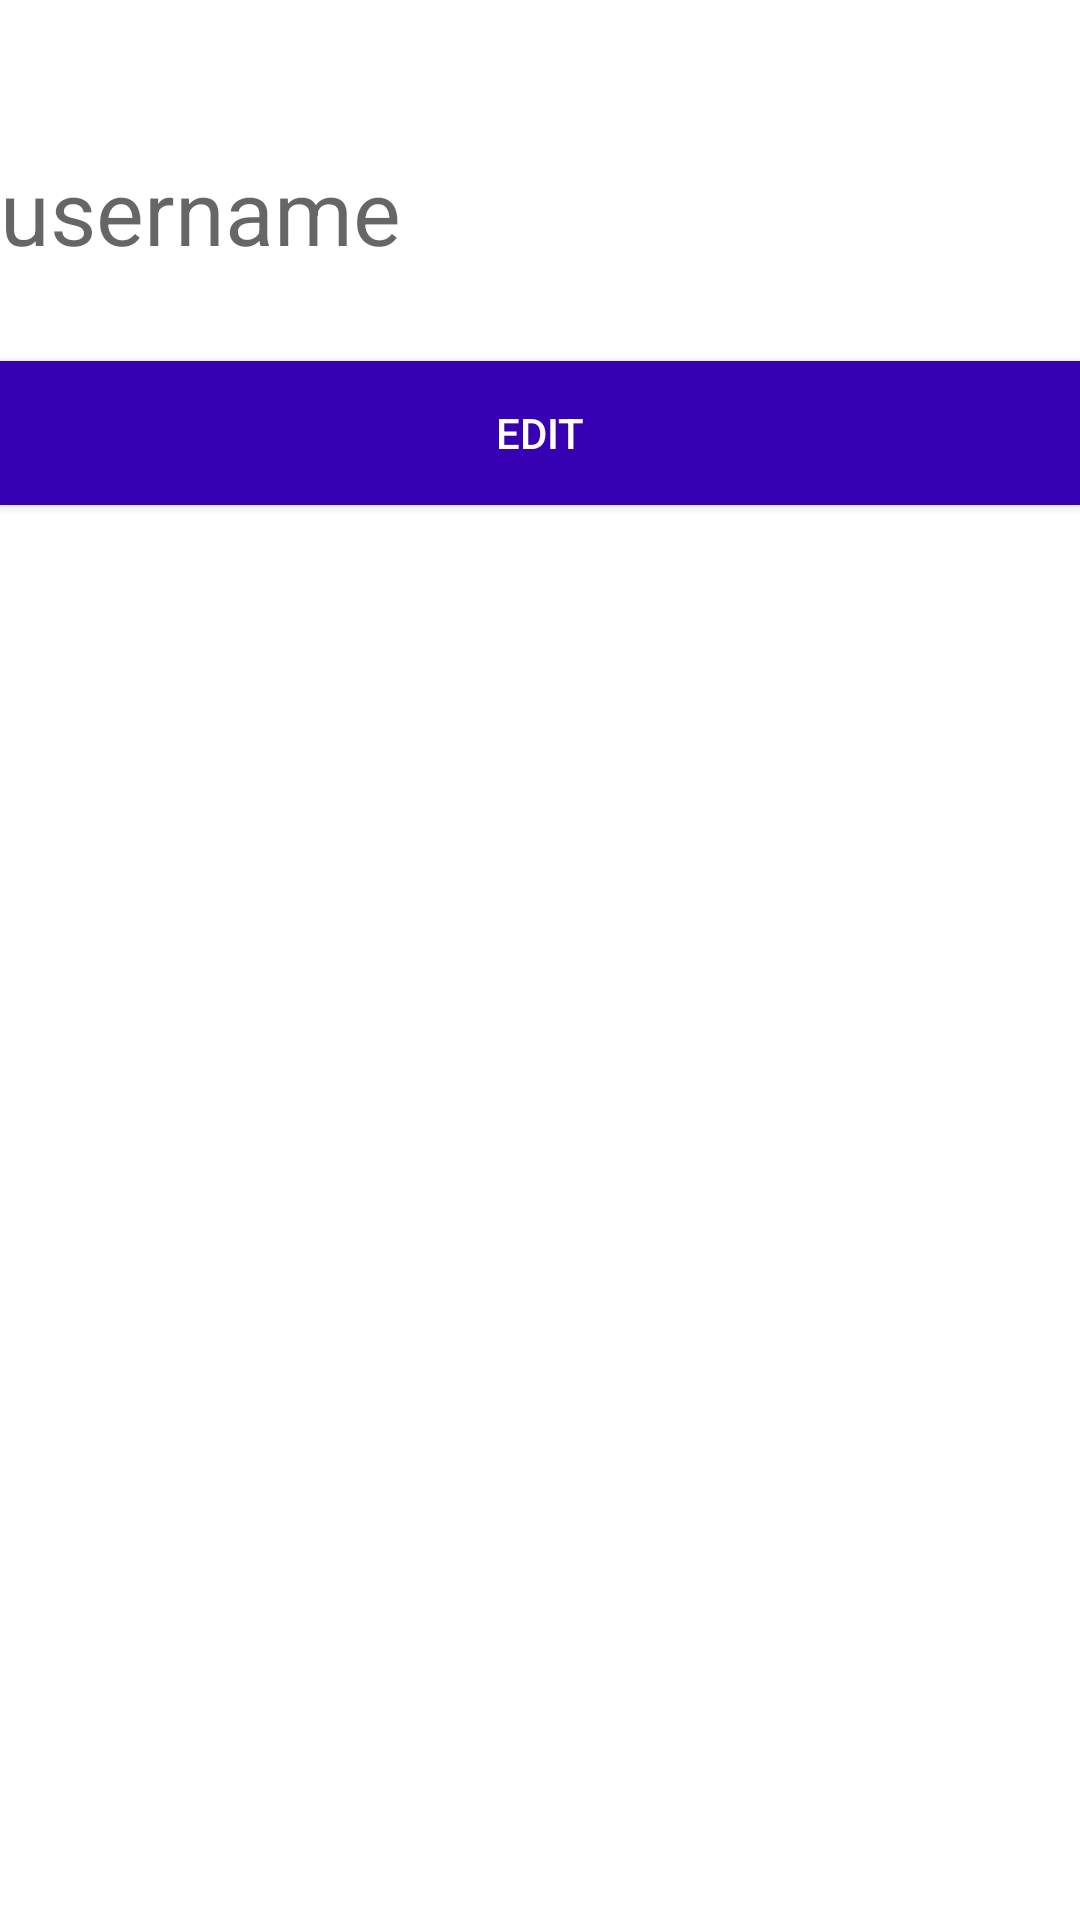

Write the Android layout XML for this screen, with the resource values it uses.
<!-- AndroidManifest.xml: application theme Theme.FbDemo -->
<!-- res/layout/activity_profile.xml -->
<?xml version="1.0" encoding="utf-8"?>
<LinearLayout xmlns:android="http://schemas.android.com/apk/res/android"
    xmlns:tools="http://schemas.android.com/tools"
    android:layout_width="match_parent"
    android:layout_height="match_parent"
    android:orientation="vertical"
    android:layout_margin="10dp"
    tools:context="com.example.fbdemo.ProfileActivity"
    >
    <TextView
        android:layout_width="match_parent"
        android:layout_height="wrap_content"
        android:hint="username"
        android:id="@+id/tvUserName"
        android:textSize="30sp"
        android:layout_gravity="center"
        android:layout_marginTop="50dp"/>
    <Button
        android:layout_width="match_parent"
        android:layout_height="wrap_content"
        android:text="Edit"
        android:id="@+id/btEdit"
        android:layout_gravity="center_horizontal"
        android:textColor="@android:color/white"
        android:background="@color/design_default_color_primary_dark"
        android:layout_marginTop="30dp"/>
</LinearLayout>
<!-- resources referenced by this layout -->
<resources>
  <style name="Theme.FbDemo" parent="Theme.MaterialComponents.DayNight.DarkActionBar">
          
          <item name="colorPrimary">@color/purple_500</item>
          <item name="colorPrimaryVariant">@color/purple_700</item>
          <item name="colorOnPrimary">@color/white</item>
          
          <item name="colorSecondary">@color/teal_200</item>
          <item name="colorSecondaryVariant">@color/teal_700</item>
          <item name="colorOnSecondary">@color/black</item>
          
          <item name="android:statusBarColor" tools:targetApi="l">?attr/colorPrimaryVariant</item>
          
      </style>
  <!-- not gathered from this repository: default colours our renderer supplied (Android Studio template values) -->
  <color name="purple_500">#FF6200EE</color>
  <color name="purple_700">#FF3700B3</color>
  <color name="teal_200">#FF03DAC5</color>
  <color name="teal_700">#FF018786</color>
  <color name="black">#FF000000</color>
  <color name="white">#FFFFFFFF</color>
</resources>
